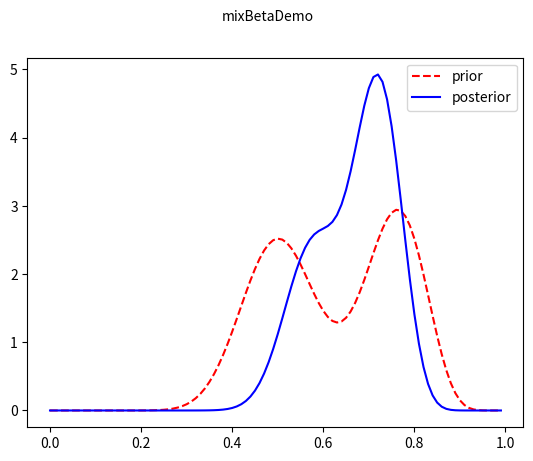

Here is the Python script that generated this plot: (Note: this script raises an exception after producing the figure.)
import numpy as np
from scipy.special import betaln, betainc
from scipy.special import logsumexp
from matplotlib import pyplot as plt


def normalizeLogspace(x):
    L = logsumexp(x, 0)
    y = x - L
    return y


def evalpdf(thetas, postZ, alphaPost):
    p = np.zeros_like(thetas)
    # print(p.shape)
    M = np.size(postZ)
    for k in range(M):
        a = alphaPost[k, 0]
        b = alphaPost[k, 1]
        p += postZ[k] * np.exp(betaLogprob(a, b, thetas))

    return p


def betaLogprob(a, b, X):
    logkerna = (a - 1) * np.log(X)
    logkerna[a == 1 and X == 0] = 0
    logkernb = (b - 1) * np.log(1 - X)
    logkernb[b == 1 and X == 1] = 0
    logp = logkerna + logkernb - betaln(a, b)

    return logp


dataSS = np.array([20, 10])
alphaPrior = np.array([[20, 20], [30, 10]])
M = 2
mixprior = np.array([0.5, 0.5])
logmarglik = np.zeros((2,))
for i in range(M):
    logmarglik[i] = betaln(alphaPrior[i, 0] + dataSS[0], alphaPrior[i, 1] + dataSS[1]) \
                    - betaln(alphaPrior[i, 0], alphaPrior[i, 1])

mixpost = np.exp(normalizeLogspace(logmarglik + np.log(mixprior)))
alphaPost = np.zeros_like(alphaPrior)
for z in range(M):
    alphaPost[z, :] = alphaPrior[z, :] + dataSS

grid = np.arange(0.0001, 0.9999, 0.01)
post = evalpdf(grid, mixpost, alphaPost)
prior = evalpdf(grid, mixprior, alphaPrior)
fig, axs = plt.subplots(1, 1)
fig.suptitle('mixBetaDemo', fontsize=10)
axs.plot(grid, prior, '--r', label='prior')
axs.plot(grid, post, '-b', label='posterior')
axs.legend()
fig.savefig('../figures/mixBetaDemo.png')

pbiased = 0
for k in range(M):
    a = alphaPost[k, 0]
    b = alphaPost[k, 1]
    pbiased += mixpost[k] * (1 - betainc(0.5, a, b))

pbiasedSimple = 1 - betainc(0.5, alphaPost[0, 0], alphaPost[0, 1])
